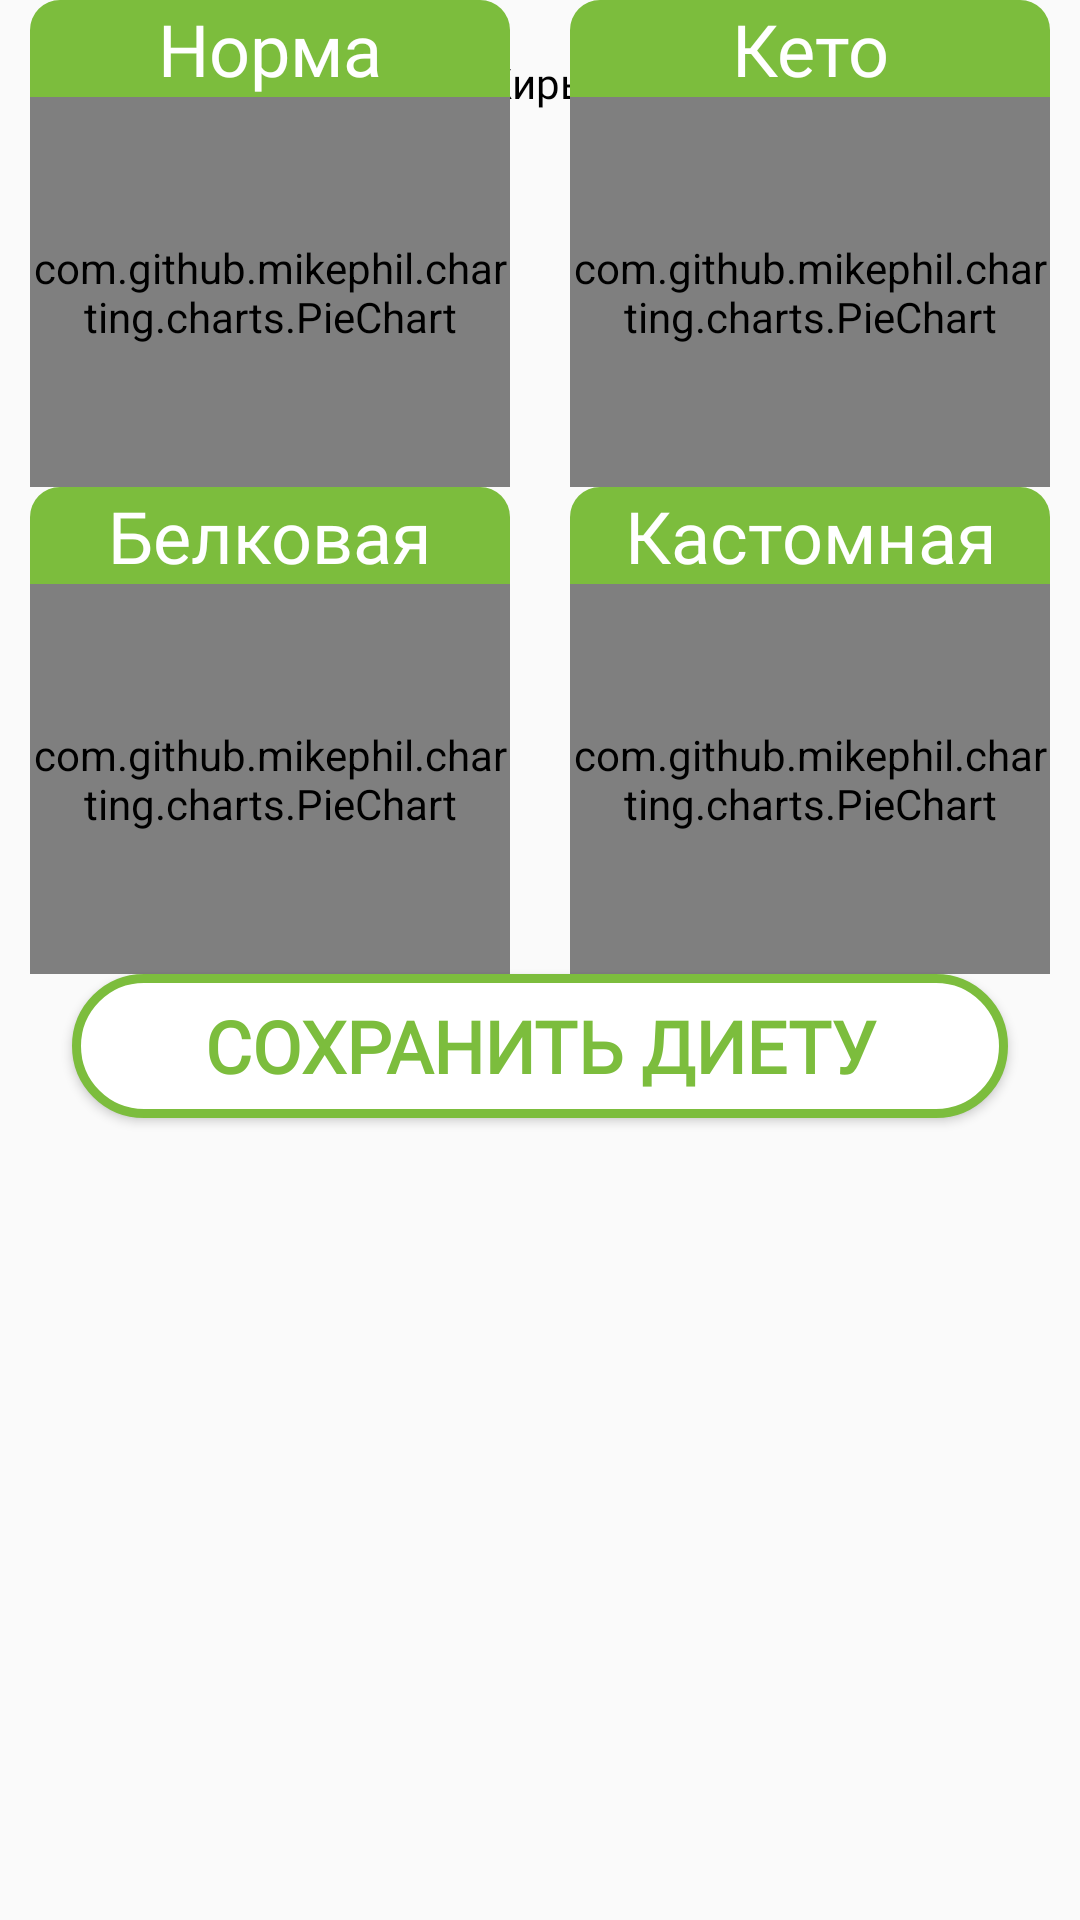

Layout XML and referenced resources for this Android screen:
<!-- AndroidManifest.xml: application theme Theme.MovieRetrofit -->
<!-- res/layout/fragment_diet.xml -->
<?xml version="1.0" encoding="utf-8"?>
<androidx.constraintlayout.widget.ConstraintLayout
    xmlns:android="http://schemas.android.com/apk/res/android"
    xmlns:app="http://schemas.android.com/apk/res-auto"
    xmlns:tools="http://schemas.android.com/tools"
    android:layout_width="match_parent"
    android:layout_height="match_parent">


    <LinearLayout
        android:id="@+id/linearLayout3"
        android:layout_width="match_parent"
        android:layout_height="wrap_content"
        android:layout_marginTop="20dp"
        android:gravity="center"
        android:orientation="horizontal"
        app:layout_constraintEnd_toEndOf="parent"
        app:layout_constraintStart_toStartOf="parent"
        app:layout_constraintTop_toTopOf="parent">

        <ImageView
            android:id="@+id/imageView2"
            android:layout_width="wrap_content"
            android:layout_height="wrap_content"
            android:src="@drawable/protein_dot" />

        <TextView
            android:id="@+id/textView6"
            android:layout_width="wrap_content"
            android:layout_height="wrap_content"
            android:layout_marginStart="5dp"
            android:fontFamily="@font/main_font"
            android:includeFontPadding="false"
            android:text="@string/protein"
            android:textColor="@color/black" />

        <ImageView
            android:id="@+id/imageView3"
            android:layout_width="wrap_content"
            android:layout_height="wrap_content"
            android:layout_marginStart="7dp"
            android:src="@drawable/fat_dot" />

        <TextView
            android:id="@+id/textView7"
            android:layout_width="wrap_content"
            android:layout_height="wrap_content"
            android:layout_marginStart="5dp"
            android:fontFamily="@font/main_font"
            android:includeFontPadding="false"
            android:text="@string/fat"
            android:textColor="@color/black" />

        <ImageView
            android:id="@+id/imageView4"
            android:layout_width="wrap_content"
            android:layout_height="wrap_content"
            android:layout_marginStart="7dp"
            android:src="@drawable/carb_dot" />

        <TextView
            android:id="@+id/textView8"
            android:layout_width="wrap_content"
            android:layout_height="wrap_content"
            android:layout_marginStart="5dp"
            android:fontFamily="@font/main_font"
            android:includeFontPadding="false"
            android:text="@string/carb"
            android:textColor="@color/black" />
    </LinearLayout>

    <com.google.android.material.slider.RangeSlider
        android:id="@+id/slider"
        android:layout_width="match_parent"
        android:layout_height="wrap_content"
        android:layout_marginTop="50dp"
        android:theme="@style/Theme.MaterialComponents.DayNight.DarkActionBar"
        android:valueFrom="0.0"
        android:valueTo="100.0"
        android:visibility="gone"
        app:layout_constraintEnd_toEndOf="parent"
        app:layout_constraintStart_toStartOf="parent"
        app:layout_constraintTop_toTopOf="parent"
        app:values="@array/initial_slider_values" />

    <LinearLayout
        android:id="@+id/values_seekbar"
        android:layout_width="0dp"
        android:layout_height="wrap_content"
        android:layout_marginStart="24dp"
        android:layout_marginEnd="24dp"
        android:gravity="center_horizontal"
        android:orientation="horizontal"
        android:visibility="gone"
        app:layout_constraintEnd_toEndOf="parent"
        app:layout_constraintStart_toStartOf="parent"
        app:layout_constraintTop_toBottomOf="@+id/slider">


        <TextView
            android:id="@+id/tvProtein"
            android:layout_width="wrap_content"
            android:layout_height="wrap_content"
            android:layout_weight="1"
            android:text="@string/protein" />

        <TextView
            android:id="@+id/tvFat"
            android:layout_width="wrap_content"
            android:layout_height="wrap_content"
            android:layout_weight="1"
            android:gravity="center_horizontal"
            android:text="@string/fat" />

        <TextView
            android:id="@+id/tvCarb"
            android:layout_width="wrap_content"
            android:layout_height="wrap_content"
            android:layout_weight="1"
            android:gravity="end"
            android:text="@string/carb" />
    </LinearLayout>


    <TableLayout
        android:id="@+id/tableLayout"
        android:layout_width="wrap_content"
        android:layout_height="0dp"
        android:layout_marginTop="8dp"
        app:layout_constraintEnd_toEndOf="parent"
        app:layout_constraintStart_toStartOf="parent"
        app:layout_constraintTop_toBottomOf="@+id/linLNutHint">

        <TableRow
            android:layout_width="match_parent"
            android:layout_height="match_parent">

            <LinearLayout
                android:id="@+id/diet_standart"
                android:layout_width="match_parent"
                android:layout_height="match_parent"
                android:layout_marginEnd="20dp"
                android:gravity="center"
                android:orientation="vertical">

                <TextView
                    android:id="@+id/textView5"
                    android:layout_width="160dp"
                    android:layout_height="wrap_content"
                    android:background="@drawable/diet_tv_bakground"
                    android:fontFamily="@font/main_font"
                    android:gravity="center"
                    android:text="Норма"
                    android:textColor="@color/white"
                    android:textSize="24sp"
                    tools:ignore="TextContrastCheck" />

                <com.github.mikephil.charting.charts.PieChart
                    android:id="@+id/diet_standard_Chart"
                    android:layout_width="match_parent"
                    android:layout_height="130dp" />


            </LinearLayout>

            <LinearLayout
                android:id="@+id/diet_keto"
                android:layout_width="match_parent"
                android:layout_height="match_parent"
                android:gravity="center"
                android:orientation="vertical">

                <TextView
                    android:layout_width="160dp"
                    android:layout_height="wrap_content"
                    android:background="@drawable/diet_tv_bakground"
                    android:fontFamily="@font/main_font"
                    android:gravity="center"
                    android:text="Кето"
                    android:textColor="@color/white"
                    android:textSize="24sp" />

                <com.github.mikephil.charting.charts.PieChart
                    android:id="@+id/diet_keto_Chart"
                    android:layout_width="match_parent"
                    android:layout_height="130dp" />

            </LinearLayout>

        </TableRow>

        <TableRow
            android:layout_width="match_parent"
            android:layout_height="match_parent">

            <LinearLayout
                android:id="@+id/diet_protein"
                android:layout_width="match_parent"
                android:layout_height="match_parent"
                android:layout_marginEnd="20dp"
                android:gravity="center"
                android:orientation="vertical">

                <TextView
                    android:layout_width="160dp"
                    android:layout_height="wrap_content"
                    android:background="@drawable/diet_tv_bakground"
                    android:fontFamily="@font/main_font"
                    android:gravity="center"
                    android:text="Белковая"
                    android:textColor="@color/white"
                    android:textSize="24sp" />

                <com.github.mikephil.charting.charts.PieChart
                    android:id="@+id/diet_protein_Chart"
                    android:layout_width="match_parent"
                    android:layout_height="130dp" />
            </LinearLayout>

            <LinearLayout
                android:id="@+id/diet_custom"
                android:layout_width="match_parent"
                android:layout_height="match_parent"
                android:gravity="center"
                android:orientation="vertical">

                <TextView
                    android:layout_width="160dp"
                    android:layout_height="wrap_content"
                    android:background="@drawable/diet_tv_bakground"
                    android:fontFamily="@font/main_font"
                    android:gravity="center"
                    android:text="Кастомная"
                    android:textColor="@color/white"
                    android:textSize="24sp" />

                <com.github.mikephil.charting.charts.PieChart
                    android:id="@+id/diet_my_Chart"
                    android:layout_width="match_parent"
                    android:layout_height="130dp" />

            </LinearLayout>

        </TableRow>

    </TableLayout>

    <Button
        android:id="@+id/send_diet_to_firebase"
        android:layout_width="0dp"
        android:layout_height="wrap_content"
        android:layout_marginStart="24dp"
        android:layout_marginEnd="24dp"
        android:background="@drawable/add_btn_background"
        android:fontFamily="@font/main_font"
        android:text="Сохранить диету"
        android:textColor="@color/green"
        android:textSize="24sp"
        android:textStyle="bold"
        android:layout_marginBottom="50dp"
        app:layout_constraintEnd_toEndOf="parent"
        app:layout_constraintStart_toStartOf="parent"
        app:layout_constraintTop_toBottomOf="@+id/tableLayout" />


    <TextView
        android:layout_width="match_parent"
        android:layout_height="20dp"
        app:layout_constraintTop_toBottomOf="@id/send_diet_to_firebase"
        app:layout_constraintBottom_toBottomOf="parent"
        app:layout_constraintStart_toStartOf="parent"
        app:layout_constraintEnd_toEndOf="parent"
        android:textColor="@color/transparent" />

</androidx.constraintlayout.widget.ConstraintLayout>
<!-- resources referenced by this layout -->
<resources>
  <color name="black">#FF000000</color>
  <color name="green">#7CBD3D</color>
  <color name="transparent">#00FFFFFF</color>
  <color name="white">#FFFFFFFF</color>
  <!-- drawable add_btn_background (drawable) -->
  <?xml version="1.0" encoding="utf-8"?>
  <shape xmlns:android="http://schemas.android.com/apk/res/android"
      android:shape="rectangle">
  
      <solid android:color="@android:color/white" />
  
      <stroke
          android:width="3dp"
          android:color="@color/green"/>
  
      <corners android:radius="30dp"/>
  </shape>
  <!-- drawable carb_dot (drawable) -->
  <?xml version="1.0" encoding="utf-8"?>
  <shape xmlns:android="http://schemas.android.com/apk/res/android"
      android:shape="oval">
      <solid android:color="@color/carb" />
      <size android:width="15dp" android:height="15dp" />
  </shape>
  <!-- drawable diet_tv_bakground (drawable) -->
  <?xml version="1.0" encoding="utf-8"?>
  <shape xmlns:android="http://schemas.android.com/apk/res/android"
      android:shape="rectangle">
      <corners android:topLeftRadius="10dp"
          android:topRightRadius="10dp" />
      <solid android:color="@color/green" />
  </shape>
  <!-- drawable fat_dot (drawable) -->
  <?xml version="1.0" encoding="utf-8"?>
  <shape xmlns:android="http://schemas.android.com/apk/res/android"
      android:shape="oval">
      <solid android:color="@color/fat" />
      <size android:width="15dp" android:height="15dp" />
  </shape>
  <!-- drawable protein_dot (drawable) -->
  <?xml version="1.0" encoding="utf-8"?>
  <shape xmlns:android="http://schemas.android.com/apk/res/android"
      android:shape="oval">
      <solid android:color="@color/protein" />
      <size android:width="15dp" android:height="15dp" />
  </shape>
  <string name="carb">Углеводы</string>
  <string name="fat">Жиры</string>
  <string name="protein">Белки</string>
  <style name="Theme.MovieRetrofit" parent="Theme.AppCompat.DayNight.NoActionBar">
          
          <item name="colorPrimary">@color/purple_500</item>
          <item name="colorPrimaryVariant">@color/white</item>
          <item name="colorOnPrimary">@color/green</item>
          
          <item name="colorSecondary">@color/green</item>
          <item name="colorSecondaryVariant">@color/green</item>
          <item name="colorOnSecondary">@color/black</item>
          
          <item name="android:statusBarColor">#BF7CBD3D</item>
          
  
          <item name="aimybox_assistantButtonTheme">@style/CustomAssistantButtonTheme</item>
          <item name="aimybox_recognitionTheme">@style/CustomRecognitionWidgetTheme</item>
          <item name="aimybox_responseTheme">@style/CustomResponseWidgetTheme</item>
          <item name="aimybox_imageReplyTheme">@style/CustomImageReplyWidgetTheme</item>
          <item name="aimybox_buttonReplyTheme">@style/CustomButtonReplyWidgetTheme</item>
  
      </style>
  <color name="carb">#FA5A37</color>
  <color name="fat">#FAAB37</color>
  <color name="protein">#3CC2F7</color>
  <color name="purple_500">#FF6200EE</color>
  <style name="CustomAssistantButtonTheme" parent="DefaultAssistantTheme.AssistantButton">
          
          <item name="aimybox_buttonExpandedColor">@color/green</item>
          <item name="aimybox_buttonCollapsedColor">@color/green</item>
          <item name="aimybox_buttonExpandedIconTint">@color/white</item>
          <item name="aimybox_buttonGravity">bottom</item>
          <item name="aimybox_buttonMarginBottom">25dp</item>
          <item name="aimybox_buttonMarginStart">172dp</item>
          <item name="android:visibility">gone</item>
          <item name="aimybox_backgroundColor">@color/green</item>
      </style>
  <style name="CustomRecognitionWidgetTheme" parent="DefaultAssistantTheme.Widget.Recognition" />
  <style name="CustomResponseWidgetTheme" parent="DefaultAssistantTheme.Widget.Response" />
  <style name="CustomImageReplyWidgetTheme" parent="DefaultAssistantTheme.Widget.ImageReply" />
  <style name="CustomButtonReplyWidgetTheme" parent="DefaultAssistantTheme.Widget.ButtonReply" />
</resources>
